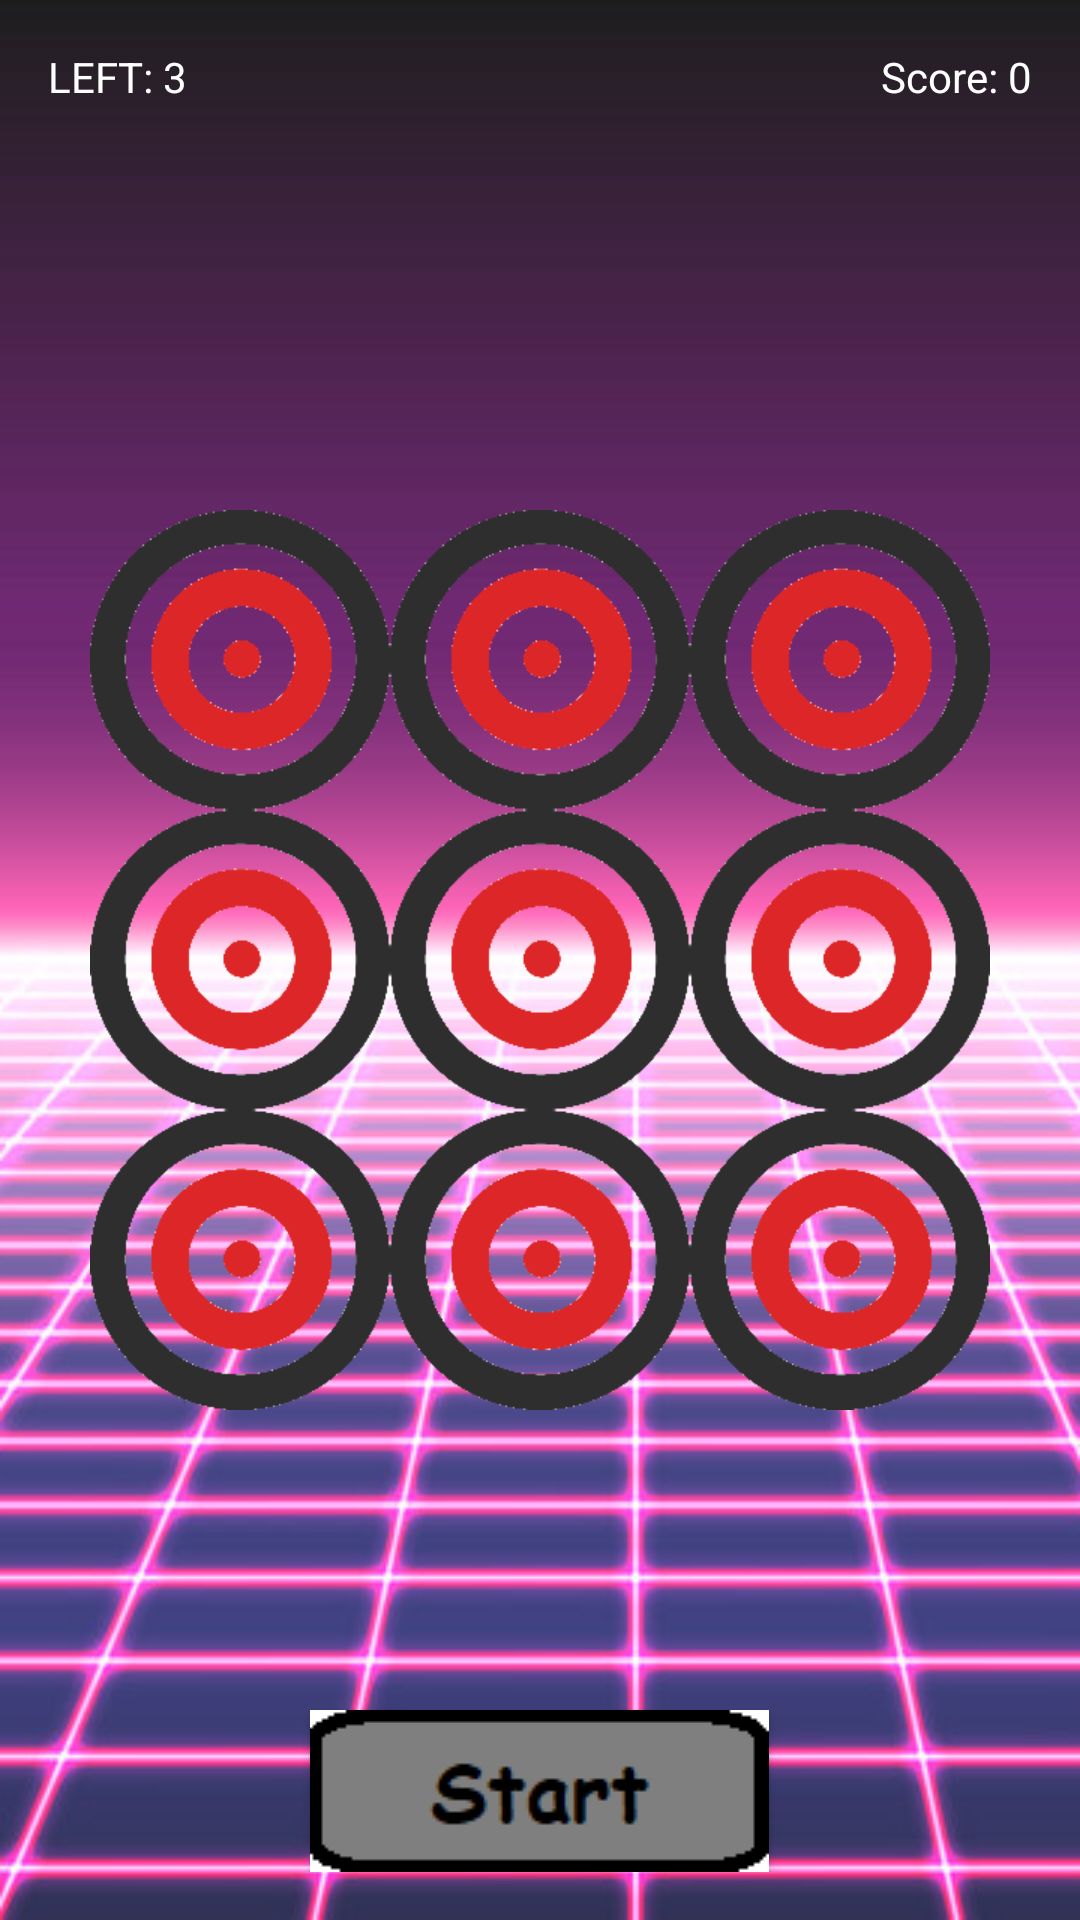

Write the Android layout XML for this screen, with the resource values it uses.
<!-- AndroidManifest.xml: application theme AppTheme -->
<!-- res/layout/activity_accuracy_game.xml -->
<?xml version="1.0" encoding="utf-8"?>
<RelativeLayout xmlns:app="http://schemas.android.com/apk/res-auto"
    android:id="@+id/activity_main"
    xmlns:android="http://schemas.android.com/apk/res/android"
    xmlns:tools="http://schemas.android.com/tools"
    android:layout_width="match_parent"
    android:layout_height="match_parent"
    android:paddingBottom="16dp"
    android:paddingLeft="16dp"
    android:paddingRight="16dp"
    android:background="@drawable/backgg"
    android:paddingTop="16dp"
    tools:context=".AccuracyGameActivity">

    <LinearLayout
        android:layout_width="wrap_content"
        android:layout_height="wrap_content"
        android:layout_centerInParent="true"
        android:orientation="horizontal">

        <ImageView
            android:id="@+id/target1"
            android:layout_width="100dp"
            android:layout_height="100dp"
            android:scaleType="centerInside"
            android:src="@drawable/j" />

        <ImageView
            android:id="@+id/target2"
            android:layout_width="100dp"
            android:layout_height="100dp"
            android:scaleType="centerInside"
            android:src="@drawable/j" />

        <ImageView
            android:id="@+id/target3"
            android:layout_width="100dp"
            android:layout_height="100dp"
            android:scaleType="centerInside"
            android:src="@drawable/j" />


    </LinearLayout>
    <LinearLayout
        android:layout_width="wrap_content"
        android:layout_height="wrap_content"
        android:layout_centerInParent="true"
        android:paddingTop="200dp"
        android:orientation="horizontal">

        <ImageView
            android:id="@+id/target4"
            android:layout_width="100dp"
            android:layout_height="100dp"
            android:scaleType="centerInside"
            android:src="@drawable/j" />

        <ImageView
            android:id="@+id/target5"
            android:layout_width="100dp"
            android:layout_height="100dp"
            android:scaleType="centerInside"
            android:src="@drawable/j" />

        <ImageView
            android:id="@+id/target6"
            android:layout_width="100dp"
            android:layout_height="100dp"
            android:scaleType="centerInside"
            android:src="@drawable/j" />
    </LinearLayout>

    <LinearLayout
        android:layout_width="wrap_content"
        android:layout_height="wrap_content"
        android:layout_centerInParent="true"
        android:paddingBottom="200dp"
        android:orientation="horizontal">

        <ImageView
            android:id="@+id/target7"
            android:layout_width="100dp"
            android:layout_height="100dp"
            android:scaleType="centerInside"
            android:src="@drawable/j" />

        <ImageView
            android:id="@+id/target8"
            android:layout_width="100dp"
            android:layout_height="100dp"
            android:scaleType="centerInside"
            android:src="@drawable/j" />

        <ImageView
            android:id="@+id/target9"
            android:layout_width="100dp"
            android:layout_height="100dp"
            android:scaleType="centerInside"
            android:src="@drawable/j" />
    </LinearLayout>



    <Button
        android:layout_width="wrap_content"
        android:layout_height="wrap_content"
        android:layout_alignParentBottom="true"
        android:background="@drawable/start"
        android:layout_centerHorizontal="true"
        android:id="@+id/button"/>

    <TextView
        android:text="LEFT: 3"
        android:layout_width="wrap_content"
        android:layout_height="wrap_content"
        android:layout_alignParentLeft="true"
        android:layout_alignParentStart="true"
        android:textColor="#FFFFFF"
        android:id="@+id/tv_left"/>

    <TextView
        android:text="Score: 0"
        android:layout_width="wrap_content"
        android:layout_height="wrap_content"
        android:layout_alignParentRight="true"
        android:layout_alignParentEnd="true"
        android:textColor="#FFFFFF"
        android:id="@+id/tv_score" />


</RelativeLayout>
<!-- resources referenced by this layout -->
<resources>
  <!-- drawable backgg: png bitmap (drawable-v24, 103298 bytes) -->
  <!-- drawable j: png bitmap (drawable-v24, 6841 bytes) -->
  <!-- drawable start: png bitmap (drawable-v24, 931 bytes) -->
  <style name="AppTheme" parent="Theme.AppCompat.Light.NoActionBar">
          
          <item name="android:windowNoTitle">true</item>
          <item name="android:windowFullscreen">true</item>
          <item name="colorPrimary">@color/colorPrimary</item>
          <item name="colorPrimaryDark">@color/colorPrimaryDark</item>
          <item name="colorAccent">@color/colorAccent</item>
      </style>
  <color name="colorPrimary">#008577</color>
  <color name="colorPrimaryDark">#B66D00</color>
  <color name="colorAccent">#D81B60</color>
</resources>
